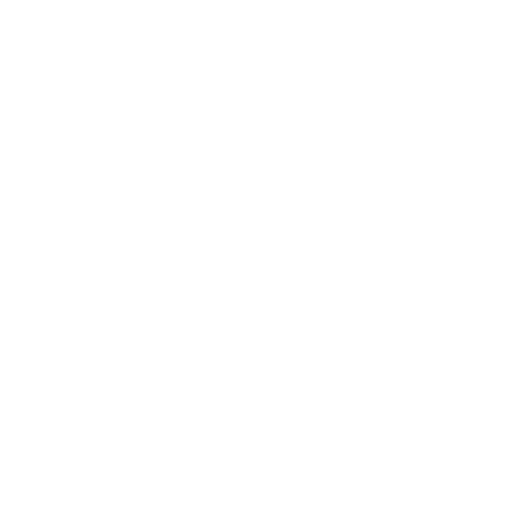
t = 0.00 s
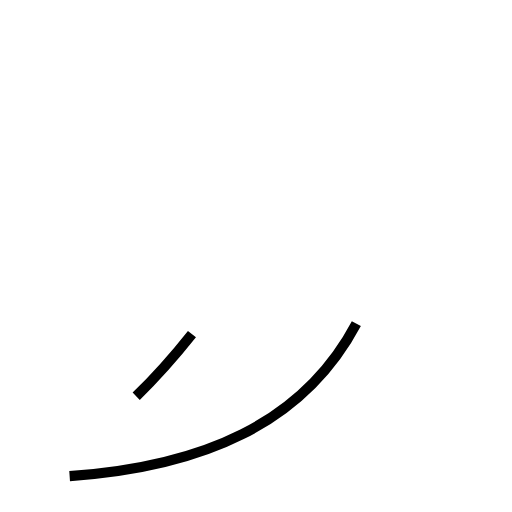
t = 1.24 s
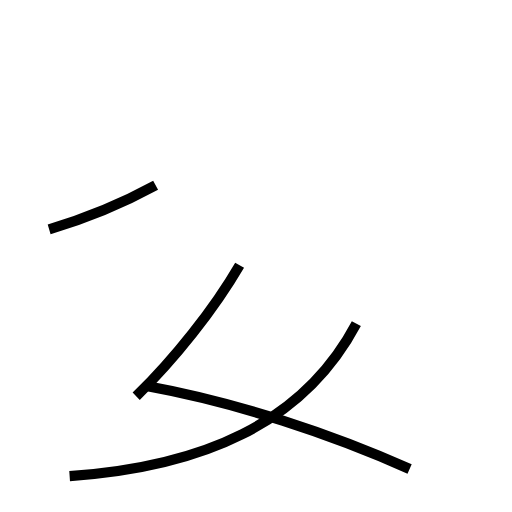
t = 2.64 s
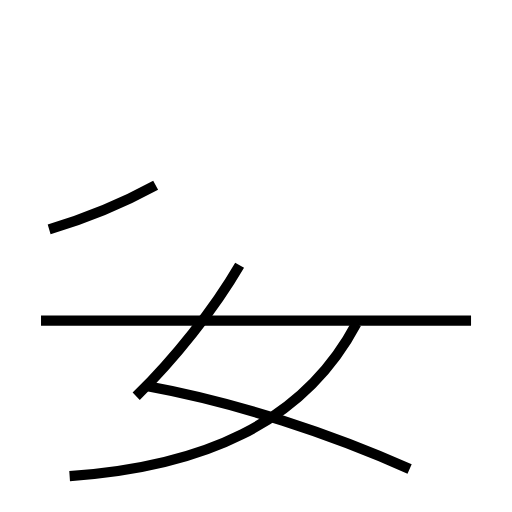
t = 3.90 s
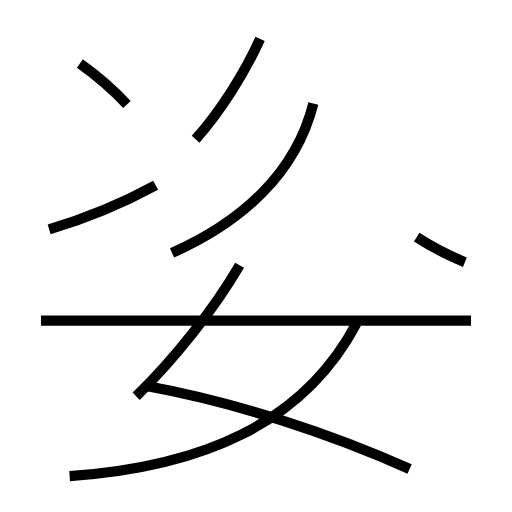
t = 5.21 s
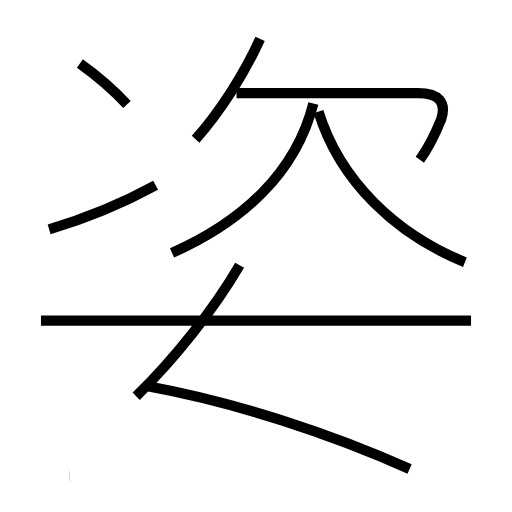
t = 6.49 s

The animated SVG that drew these frames (rendered in a browser with its animation timeline set to each time). Animation: 10 SMIL elements (animate=10); one cycle of 6.49 s.

<?xml version='1.0' encoding='utf-8'?>
<svg viewBox="0.0 -6.0 50.0 50.0" version="1.1" xmlns="http://www.w3.org/2000/svg"><rect x="-1000" y="-1000" width="2000" height="2000" stroke="white" fill="white" /><g style="fill:none;stroke:#000000;stroke-width:1"><path d="M 6.8 2.5 C 19.7 1.6 29.6 -2.6 34.8 -12.4 " transform="translate(0.0 38.0)" stroke-dasharray="33.24056031534718" stroke-dashoffset="33.24056031534718"><animate attributeName="stroke-dashoffset" from="33.24056031534718" to="0" dur="0.9972168094604155s" begin="0s; anim_end.end" fill="freeze" id="anim0" /></path><path d="M 13.3 -5.3 C 17.0 -8.9 20.9 -13.8 23.4 -18.1 " transform="translate(0.0 38.0)" stroke-dasharray="16.349754297184752" stroke-dashoffset="16.349754297184752"><animate attributeName="stroke-dashoffset" from="16.349754297184752" to="0" dur="0.4904926289155426s" begin="anim0.end" fill="freeze" id="anim1" /></path><path d="M 40.0 1.8 C 32.4 -1.6 23.1 -4.7 14.3 -6.3 " transform="translate(0.0 38.0)" stroke-dasharray="27.007440508385095" stroke-dashoffset="27.007440508385095"><animate attributeName="stroke-dashoffset" from="27.007440508385095" to="0" dur="0.8102232152515528s" begin="anim1.end" fill="freeze" id="anim2" /></path><path d="M 4.8 -21.6 C 8.2 -22.6 11.9 -24.1 15.2 -25.9 " transform="translate(0.0 38.0)" stroke-dasharray="11.274271925676716" stroke-dashoffset="11.274271925676716"><animate attributeName="stroke-dashoffset" from="11.274271925676716" to="0" dur="0.33822815777030146s" begin="anim2.end" fill="freeze" id="anim3" /></path><path d="M 46.0 -12.7 L 4.0 -12.7 " transform="translate(0.0 38.0)" stroke-dasharray="42.0" stroke-dashoffset="42.0"><animate attributeName="stroke-dashoffset" from="42.0" to="0" dur="1.26s" begin="anim3.end" fill="freeze" id="anim4" /></path><path d="M 12.4 -33.8 C 11.1 -35.2 9.2 -36.8 7.8 -37.8 " transform="translate(0.0 38.0)" stroke-dasharray="6.104631543525887" stroke-dashoffset="6.104631543525887"><animate attributeName="stroke-dashoffset" from="6.104631543525887" to="0" dur="0.1831389463057766s" begin="anim4.end" fill="freeze" id="anim5" /></path><path d="M 16.8 -19.3 C 23.6 -22.3 28.9 -27.1 30.6 -33.9 " transform="translate(0.0 38.0)" stroke-dasharray="20.826560666851645" stroke-dashoffset="20.826560666851645"><animate attributeName="stroke-dashoffset" from="20.826560666851645" to="0" dur="0.6247968200055494s" begin="anim5.end" fill="freeze" id="anim6" /></path><path d="M 19.1 -30.4 C 21.6 -33.2 23.9 -36.9 25.4 -40.2 " transform="translate(0.0 38.0)" stroke-dasharray="11.691032771128194" stroke-dashoffset="11.691032771128194"><animate attributeName="stroke-dashoffset" from="11.691032771128194" to="0" dur="0.3507309831338458s" begin="anim6.end" fill="freeze" id="anim7" /></path><path d="M 45.4 -18.4 C 38.7 -21.1 33.2 -26.3 31.1 -33.1 " transform="translate(0.0 38.0)" stroke-dasharray="21.19646113269544" stroke-dashoffset="21.19646113269544"><animate attributeName="stroke-dashoffset" from="21.19646113269544" to="0" dur="0.6358938339808632s" begin="anim7.end" fill="freeze" id="anim8" /></path><path d="M 41.0 -28.4 C 42.0 -29.8 42.5 -30.9 43.1 -32.4 C 43.6 -34.0 42.9 -34.9 40.8 -34.9 L 23.1 -34.9" transform="translate(0.0 38.0)" stroke-dasharray="26.461981093122297" stroke-dashoffset="26.461981093122297"><animate attributeName="stroke-dashoffset" from="26.461981093122297" to="0" dur="0.7938594327936689s" begin="anim8.end" fill="freeze" id="anim_end" /></path></g></svg>
